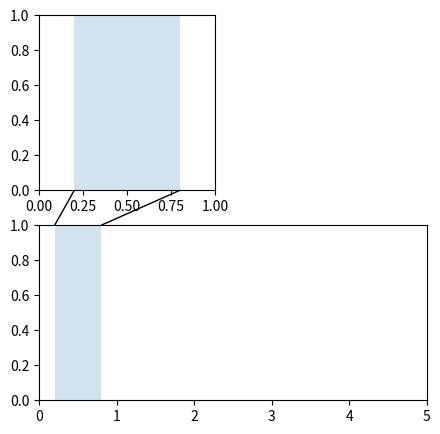

Reproduce this figure in Python.
from matplotlib.transforms import Bbox, TransformedBbox, \
    blended_transform_factory

from mpl_toolkits.axes_grid1.inset_locator import BboxPatch, BboxConnector,\
    BboxConnectorPatch


def connect_bbox(bbox1, bbox2,
                 loc1a, loc2a, loc1b, loc2b,
                 prop_lines, prop_patches=None):
    if prop_patches is None:
        prop_patches = prop_lines.copy()
        prop_patches["alpha"] = prop_patches.get("alpha", 1) * 0.2

    c1 = BboxConnector(bbox1, bbox2, loc1=loc1a, loc2=loc2a, **prop_lines)
    c1.set_clip_on(False)
    c2 = BboxConnector(bbox1, bbox2, loc1=loc1b, loc2=loc2b, **prop_lines)
    c2.set_clip_on(False)

    bbox_patch1 = BboxPatch(bbox1, **prop_patches)
    bbox_patch2 = BboxPatch(bbox2, **prop_patches)

    p = BboxConnectorPatch(bbox1, bbox2,
                           # loc1a=3, loc2a=2, loc1b=4, loc2b=1,
                           loc1a=loc1a, loc2a=loc2a, loc1b=loc1b, loc2b=loc2b,
                           **prop_patches)
    p.set_clip_on(False)

    return c1, c2, bbox_patch1, bbox_patch2, p


def zoom_effect01(ax1, ax2, xmin, xmax, **kwargs):
    """
    ax1 : the main axes
    ax1 : the zoomed axes
    (xmin,xmax) : the limits of the colored area in both plot axes.

    connect ax1 & ax2. The x-range of (xmin, xmax) in both axes will
    be marked.  The keywords parameters will be used ti create
    patches.

    """

    trans1 = blended_transform_factory(ax1.transData, ax1.transAxes)
    trans2 = blended_transform_factory(ax2.transData, ax2.transAxes)

    bbox = Bbox.from_extents(xmin, 0, xmax, 1)

    mybbox1 = TransformedBbox(bbox, trans1)
    mybbox2 = TransformedBbox(bbox, trans2)

    prop_patches = kwargs.copy()
    prop_patches["ec"] = "none"
    prop_patches["alpha"] = 0.2

    c1, c2, bbox_patch1, bbox_patch2, p = \
        connect_bbox(mybbox1, mybbox2,
                     loc1a=3, loc2a=2, loc1b=4, loc2b=1,
                     prop_lines=kwargs, prop_patches=prop_patches)

    ax1.add_patch(bbox_patch1)
    ax2.add_patch(bbox_patch2)
    ax2.add_patch(c1)
    ax2.add_patch(c2)
    ax2.add_patch(p)

    return c1, c2, bbox_patch1, bbox_patch2, p


def zoom_effect02(ax1, ax2, **kwargs):
    """
    ax1 : the main axes
    ax1 : the zoomed axes

    Similar to zoom_effect01.  The xmin & xmax will be taken from the
    ax1.viewLim.
    """

    tt = ax1.transScale + (ax1.transLimits + ax2.transAxes)
    trans = blended_transform_factory(ax2.transData, tt)

    mybbox1 = ax1.bbox
    mybbox2 = TransformedBbox(ax1.viewLim, trans)

    prop_patches = kwargs.copy()
    prop_patches["ec"] = "none"
    prop_patches["alpha"] = 0.2

    c1, c2, bbox_patch1, bbox_patch2, p = \
        connect_bbox(mybbox1, mybbox2,
                     loc1a=3, loc2a=2, loc1b=4, loc2b=1,
                     prop_lines=kwargs, prop_patches=prop_patches)

    ax1.add_patch(bbox_patch1)
    ax2.add_patch(bbox_patch2)
    ax2.add_patch(c1)
    ax2.add_patch(c2)
    ax2.add_patch(p)

    return c1, c2, bbox_patch1, bbox_patch2, p


import matplotlib.pyplot as plt

plt.figure(1, figsize=(5, 5))
ax1 = plt.subplot(221)
ax2 = plt.subplot(212)
ax2.set_xlim(0, 1)
ax2.set_xlim(0, 5)
zoom_effect01(ax1, ax2, 0.2, 0.8)


# ax1 = plt.subplot(222)
# ax1.set_xlim(2, 3)
# ax2.set_xlim(0, 5)
# zoom_effect02(ax1, ax2)

plt.show()